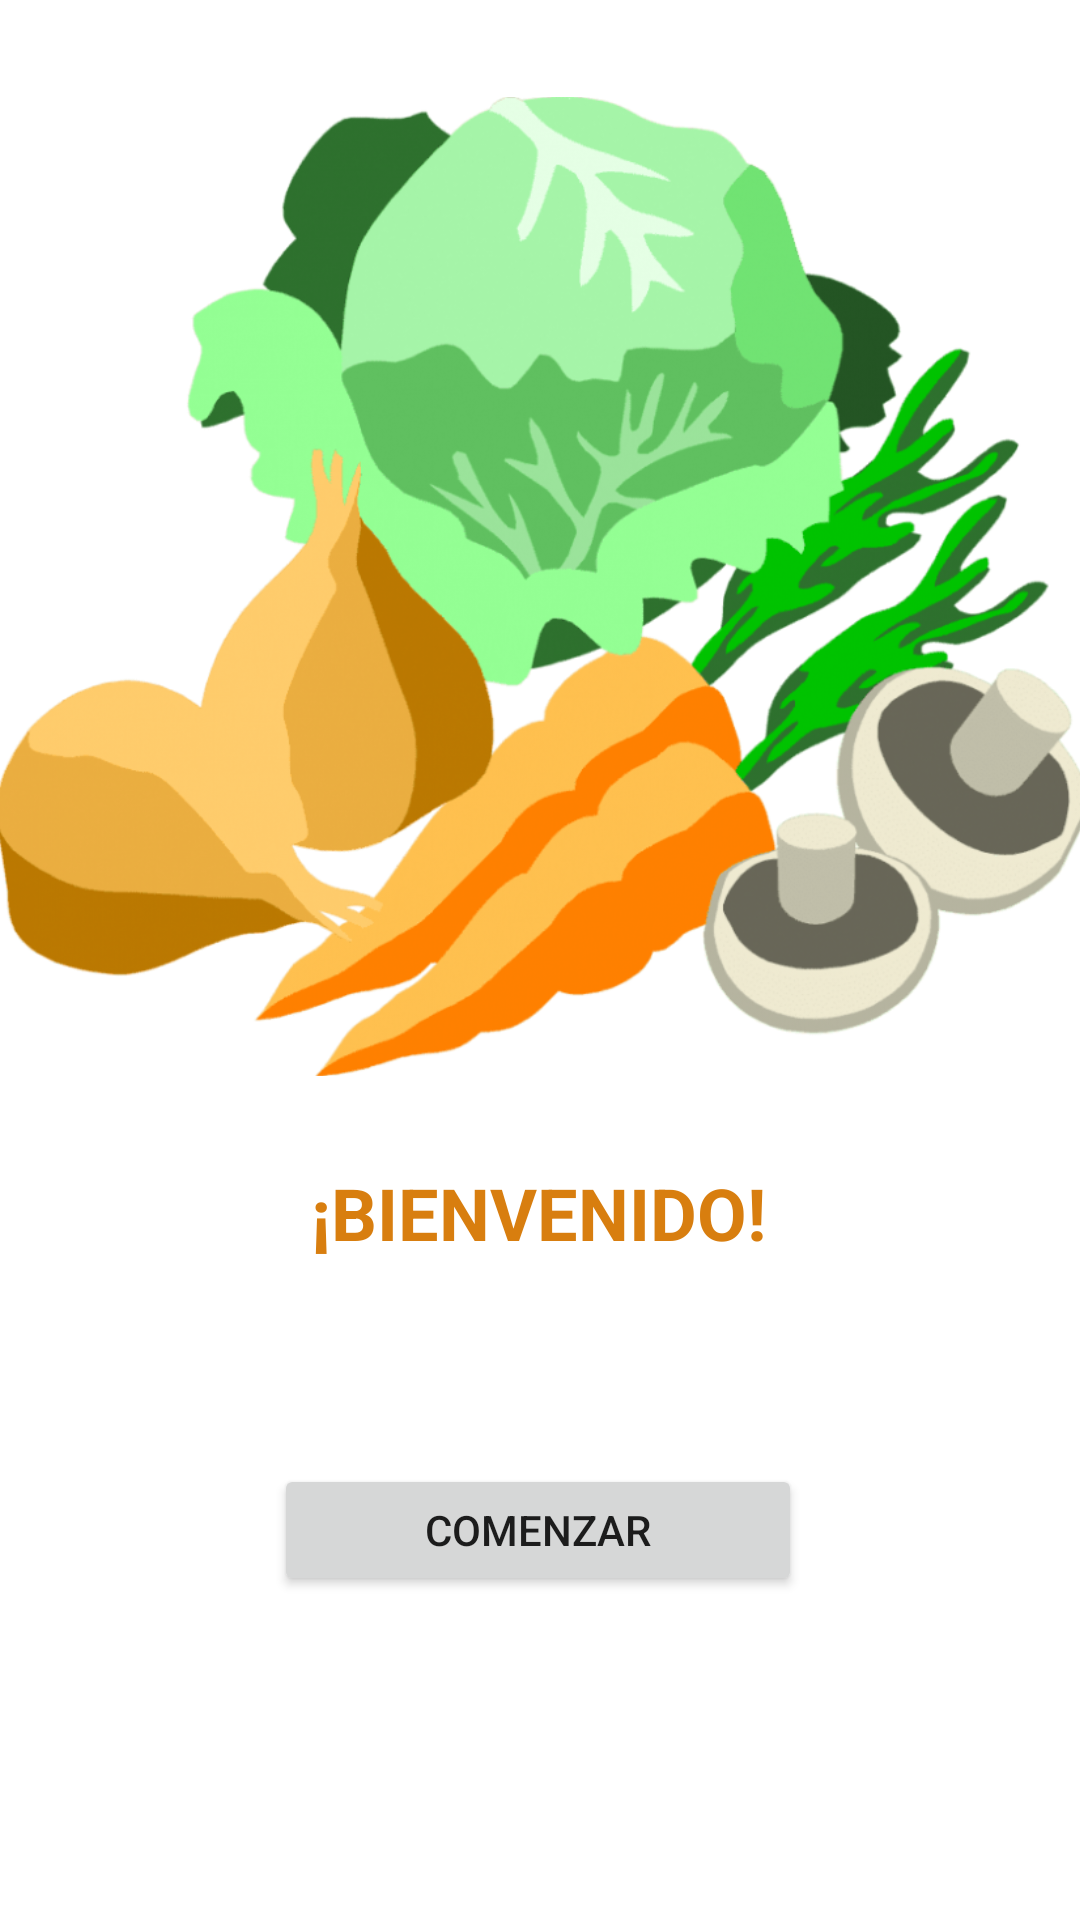

Reconstruct the res/layout file that produces this screen, plus the resources it refers to.
<!-- AndroidManifest.xml: application theme Theme.HuertoValenciano -->
<!-- res/layout/activity_splash.xml -->
<?xml version="1.0" encoding="utf-8"?>
<androidx.constraintlayout.widget.ConstraintLayout xmlns:android="http://schemas.android.com/apk/res/android"
    xmlns:app="http://schemas.android.com/apk/res-auto"
    xmlns:tools="http://schemas.android.com/tools"
    android:layout_width="match_parent"
    android:layout_height="match_parent"
    tools:context=".vista.SplashActivity">

    <ImageView
        android:id="@+id/imageView4"
        android:layout_width="364dp"
        android:layout_height="367dp"
        android:layout_marginTop="12dp"
        app:layout_constraintEnd_toEndOf="parent"
        app:layout_constraintHorizontal_bias="0.489"
        app:layout_constraintStart_toStartOf="parent"
        app:layout_constraintTop_toTopOf="parent"
        app:srcCompat="@drawable/vegetables" />

    <Button
        android:id="@+id/btnComenzar"
        android:layout_width="176dp"
        android:layout_height="44dp"
        android:layout_marginTop="488dp"
        android:text="@string/comenzar"
        app:layout_constraintEnd_toEndOf="parent"
        app:layout_constraintHorizontal_bias="0.497"
        app:layout_constraintStart_toStartOf="parent"
        app:layout_constraintTop_toTopOf="parent" />

    <ProgressBar
        android:id="@+id/progressBar"
        style="?android:attr/progressBarStyle"
        android:layout_width="109dp"
        android:layout_height="95dp"
        android:layout_marginTop="460dp"
        app:layout_constraintEnd_toEndOf="parent"
        app:layout_constraintStart_toStartOf="parent"
        app:layout_constraintTop_toTopOf="parent"
        android:visibility="invisible"/>

    <TextView
        android:id="@+id/txtBienvenido"
        android:layout_width="wrap_content"
        android:layout_height="wrap_content"
        android:layout_marginTop="388dp"
        android:text="@string/bienvenido"
        android:textColor="#D87E0F"
        android:textSize="24sp"
        android:textStyle="bold"
        app:layout_constraintEnd_toEndOf="parent"
        app:layout_constraintHorizontal_bias="0.498"
        app:layout_constraintStart_toStartOf="parent"
        app:layout_constraintTop_toTopOf="parent" />

</androidx.constraintlayout.widget.ConstraintLayout>
<!-- resources referenced by this layout -->
<resources>
  <!-- drawable vegetables: png bitmap (drawable, 377678 bytes) -->
  <string name="bienvenido">¡BIENVENIDO!</string>
  <string name="comenzar">COMENZAR</string>
  <style name="Theme.HuertoValenciano" parent="Theme.MaterialComponents.DayNight.NoActionBar">
          
          <item name="colorPrimary">@color/purple_500</item>
          <item name="colorPrimaryVariant">@color/purple_700</item>
          <item name="colorOnPrimary">@color/white</item>
          
          <item name="colorSecondary">@color/teal_200</item>
          <item name="colorSecondaryVariant">@color/teal_700</item>
          <item name="colorOnSecondary">@color/black</item>
          
          <item name="android:statusBarColor" tools:targetApi="l">?attr/colorPrimaryVariant</item>
          
      </style>
  <color name="purple_500">#FF6200EE</color>
  <color name="purple_700">#FF3700B3</color>
  <color name="white">#FFFFFFFF</color>
  <color name="teal_200">#FF03DAC5</color>
  <color name="teal_700">#FF018786</color>
  <color name="black">#FF000000</color>
</resources>
